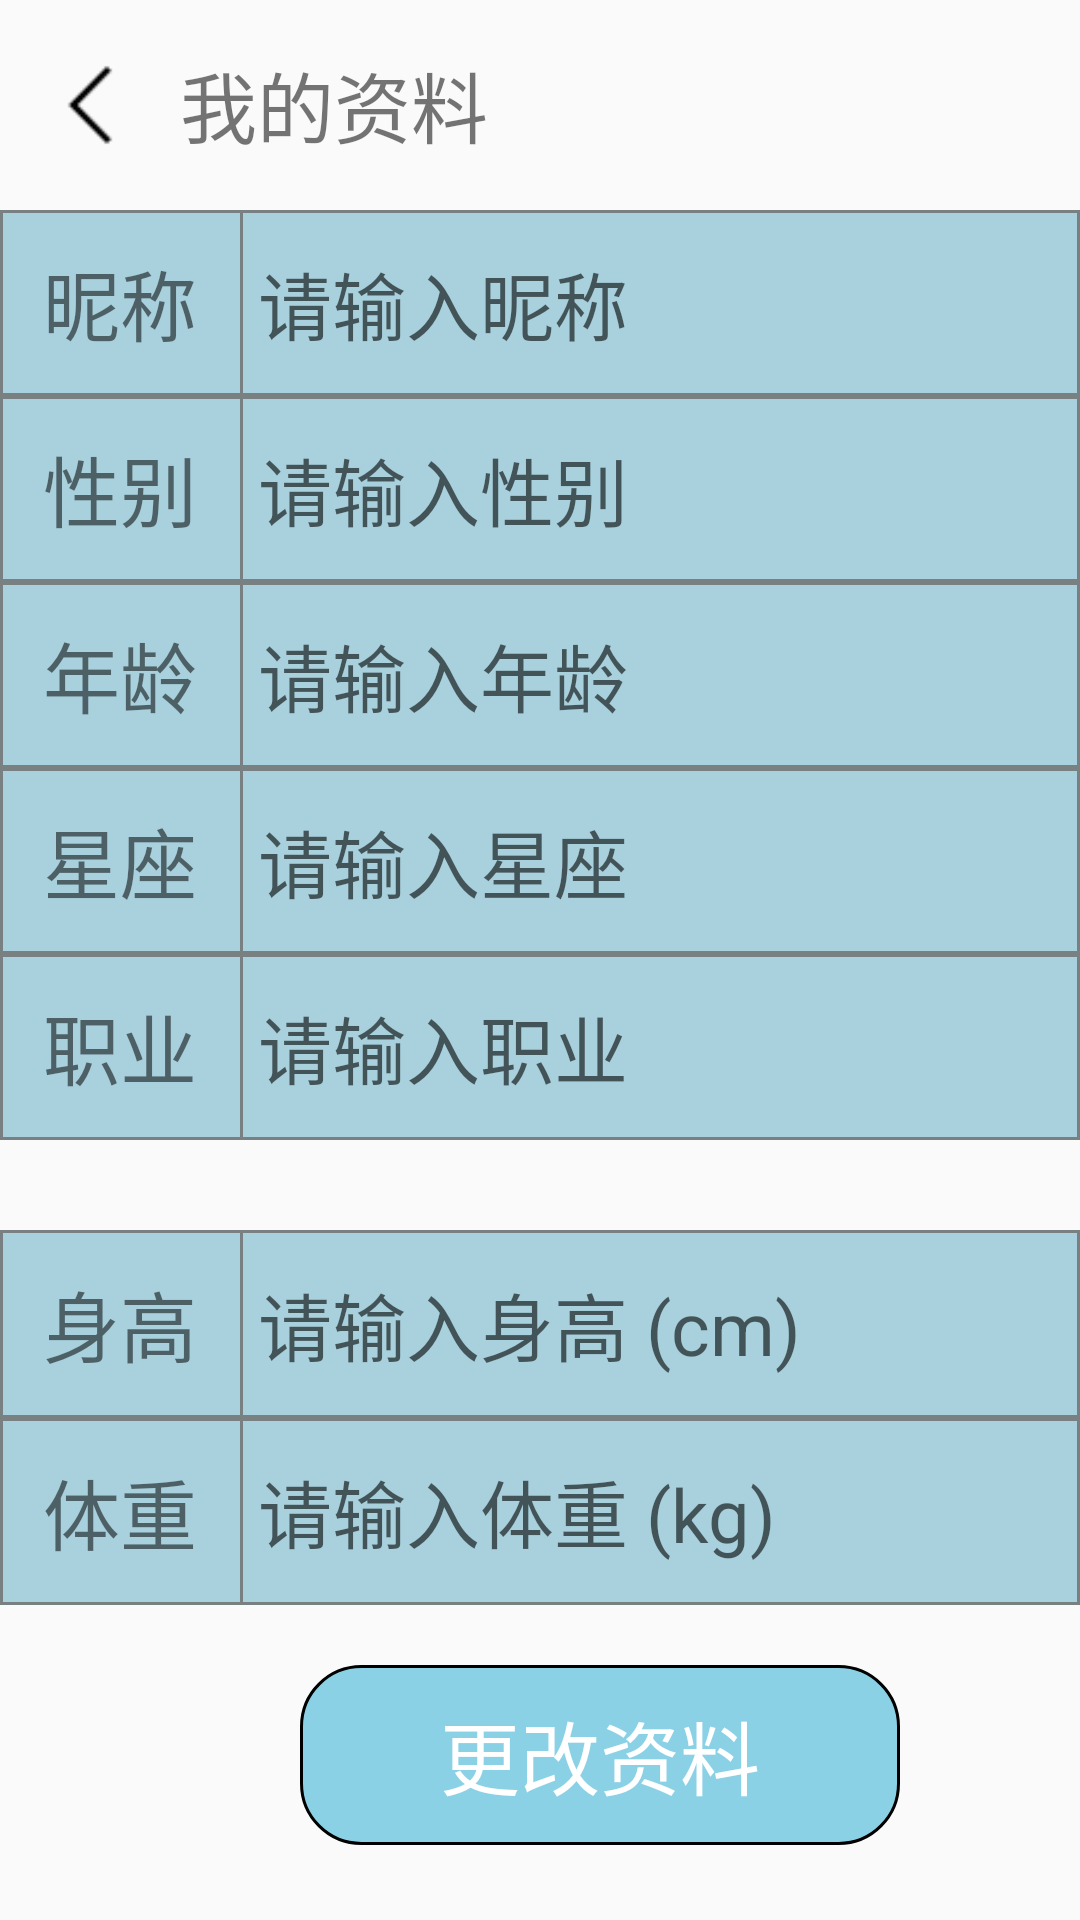

Produce the Android XML layout that renders to this screen, including the resource entries it uses.
<!-- AndroidManifest.xml: application theme Theme.AppCompat.Light.NoActionBar -->
<!-- res/layout/activity_info.xml -->
<?xml version="1.0" encoding="utf-8"?>
<RelativeLayout
    xmlns:android="http://schemas.android.com/apk/res/android"
    xmlns:tools="http://schemas.android.com/tools"
    android:layout_width="match_parent"
    android:layout_height="match_parent"
    tools:context=".Fragment_3">
    <LinearLayout
        android:id="@+id/id_ll_header"
        android:layout_width="match_parent"
        android:layout_height="70dp"
        android:orientation="horizontal">

        <ImageView
            android:id="@+id/id_img_back"
            android:layout_width="60dp"
            android:layout_height="40dp"
            android:layout_gravity="center_vertical"
            android:src="@mipmap/back" />
        <TextView
            android:layout_width="match_parent"
            android:layout_height="match_parent"
            android:gravity="center_vertical"
            android:textSize="12.5pt"
            android:text="我的资料"/>
    </LinearLayout>

    <LinearLayout
        android:id="@+id/id_ll_change1"
        android:layout_width="match_parent"
        android:layout_height="310dp"
        android:orientation="vertical"
        android:layout_below="@+id/id_ll_header">
        <LinearLayout
            android:layout_width="match_parent"
            android:layout_height="match_parent"
            android:background="@drawable/background_own"
            android:layout_weight="1">
            <TextView
                android:layout_width="80dp"
                android:layout_height="match_parent"
                android:textSize="12.5pt"
                android:gravity="center"
                android:text="昵称"/>
            <EditText
                android:id="@+id/id_et_name"
                android:layout_width="match_parent"
                android:layout_height="match_parent"
                android:background="@drawable/background_own"
                android:hint=" 请输入昵称"
                android:text=""
                android:textSize="12pt" />
        </LinearLayout>

        <LinearLayout
            android:layout_width="match_parent"
            android:layout_height="match_parent"
            android:background="@drawable/background_own"
            android:layout_weight="1">
            <TextView
                android:layout_width="80dp"
                android:layout_height="match_parent"
                android:textSize="12.5pt"
                android:gravity="center"
                android:text="性别"/>
            <EditText
                android:id="@+id/id_et_sex"
                android:layout_width="match_parent"
                android:layout_height="match_parent"
                android:background="@drawable/background_own"
                android:hint=" 请输入性别"
                android:text=""
                android:textSize="12pt" />

        </LinearLayout>

        <LinearLayout
            android:layout_width="match_parent"
            android:layout_height="match_parent"
            android:background="@drawable/background_own"
            android:layout_weight="1">
            <TextView
                android:layout_width="80dp"
                android:layout_height="match_parent"
                android:textSize="12.5pt"
                android:gravity="center"
                android:text="年龄"/>
            <EditText
                android:id="@+id/id_et_age"
                android:layout_width="match_parent"
                android:layout_height="match_parent"
                android:background="@drawable/background_own"
                android:hint=" 请输入年龄"
                android:text=""
                android:textSize="12pt" />
         </LinearLayout>

        <LinearLayout
        android:layout_width="match_parent"
        android:layout_height="match_parent"
        android:background="@drawable/background_own"
        android:layout_weight="1">
            <TextView
                android:layout_width="80dp"
                android:layout_height="match_parent"
                android:textSize="12.5pt"
                android:gravity="center"
                android:text="星座"/>
            <EditText
                android:id="@+id/id_et_sign"
                android:layout_width="match_parent"
                android:layout_height="match_parent"
                android:background="@drawable/background_own"
                android:hint=" 请输入星座"
                android:text=""
                android:textSize="12pt" />

        </LinearLayout>

        <LinearLayout
        android:layout_width="match_parent"
        android:layout_height="match_parent"
        android:background="@drawable/background_own"
        android:orientation="horizontal"
        android:layout_weight="1">
            <TextView
                android:layout_width="80dp"
                android:layout_height="match_parent"
                android:textSize="12.5pt"
                android:gravity="center"
                android:text="职业"/>
            <EditText
                android:id="@+id/id_et_job"
                android:layout_width="match_parent"
                android:layout_height="match_parent"
                android:background="@drawable/background_own"
                android:hint=" 请输入职业"
                android:text=""
                android:textSize="12pt"/>
        </LinearLayout>

    </LinearLayout>

    <LinearLayout
        android:id="@+id/id_ll_change2"
        android:layout_width="match_parent"
        android:layout_height="125dp"
        android:gravity="center_vertical"
        android:orientation="vertical"
        android:layout_marginTop="30dp"
        android:layout_below="@+id/id_ll_change1"
        android:background="@drawable/background_own">

        <LinearLayout
            android:layout_width="match_parent"
            android:layout_height="match_parent"
            android:background="@drawable/background_own"
            android:layout_weight="1">
            <TextView
                android:layout_width="80dp"
                android:layout_height="match_parent"
                android:textSize="12.5pt"
                android:gravity="center"
                android:text="身高"/>
            <EditText
                android:id="@+id/id_et_height"
                android:layout_width="match_parent"
                android:layout_height="match_parent"
                android:background="@drawable/background_own"
                android:hint=" 请输入身高 (cm)"
                android:textSize="12pt"
                android:text=""/>
        </LinearLayout>

        <LinearLayout
            android:layout_width="match_parent"
            android:layout_height="match_parent"
            android:background="@drawable/background_own"
            android:layout_weight="1">
            <TextView
                android:layout_width="80dp"
                android:layout_height="match_parent"
                android:textSize="12.5pt"
                android:gravity="center"
                android:text="体重"/>
            <EditText
                android:id="@+id/id_et_weight"
                android:layout_width="match_parent"
                android:layout_height="match_parent"
                android:background="@drawable/background_own"
                android:hint=" 请输入体重 (kg)"
                android:textSize="12pt"
                android:text=""/>
        </LinearLayout>
    </LinearLayout>
    <TextView
        android:id="@+id/id_tv_submit"
        android:layout_width="200dp"
        android:layout_height="60dp"
        android:layout_below="@+id/id_ll_change2"
        android:layout_marginLeft="100dp"
        android:layout_marginTop="20dp"
        android:gravity="center"
        android:textSize="13pt"
        android:text="更改资料"
        android:textColor="@color/white"
        android:background="@drawable/background_submit"/>

</RelativeLayout>
<!-- resources referenced by this layout -->
<resources>
  <color name="white">#FFFFFFFF</color>
  <!-- drawable background_own (drawable-v24) -->
  <?xml version="1.0" encoding="utf-8"?>
  <shape xmlns:android="http://schemas.android.com/apk/res/android">
      <solid android:color="#a8d1dd"/>
  
      <stroke
          android:width="1dp"
          android:color="#798081"/>
  
  </shape>
  <!-- drawable background_submit (drawable-v24) -->
  <?xml version="1.0" encoding="utf-8"?>
  <shape xmlns:android="http://schemas.android.com/apk/res/android">
      <solid android:color="@color/submit"/>
      <corners
          android:topLeftRadius="20dp"
          android:topRightRadius="20dp"
          android:bottomLeftRadius="20dp"
          android:bottomRightRadius="20dp"/>
      <stroke
          android:width="1dp"
          android:color="@color/black"/>
      <padding
          android:left="3dp"
          android:top="3dp"
          android:right="3dp"
          android:bottom="3dp" />
  </shape>
  <!-- mipmap back: png bitmap (mipmap-mdpi, 492 bytes) -->
  <color name="submit">#8AD1E6</color>
  <color name="black">#FF000000</color>
</resources>
